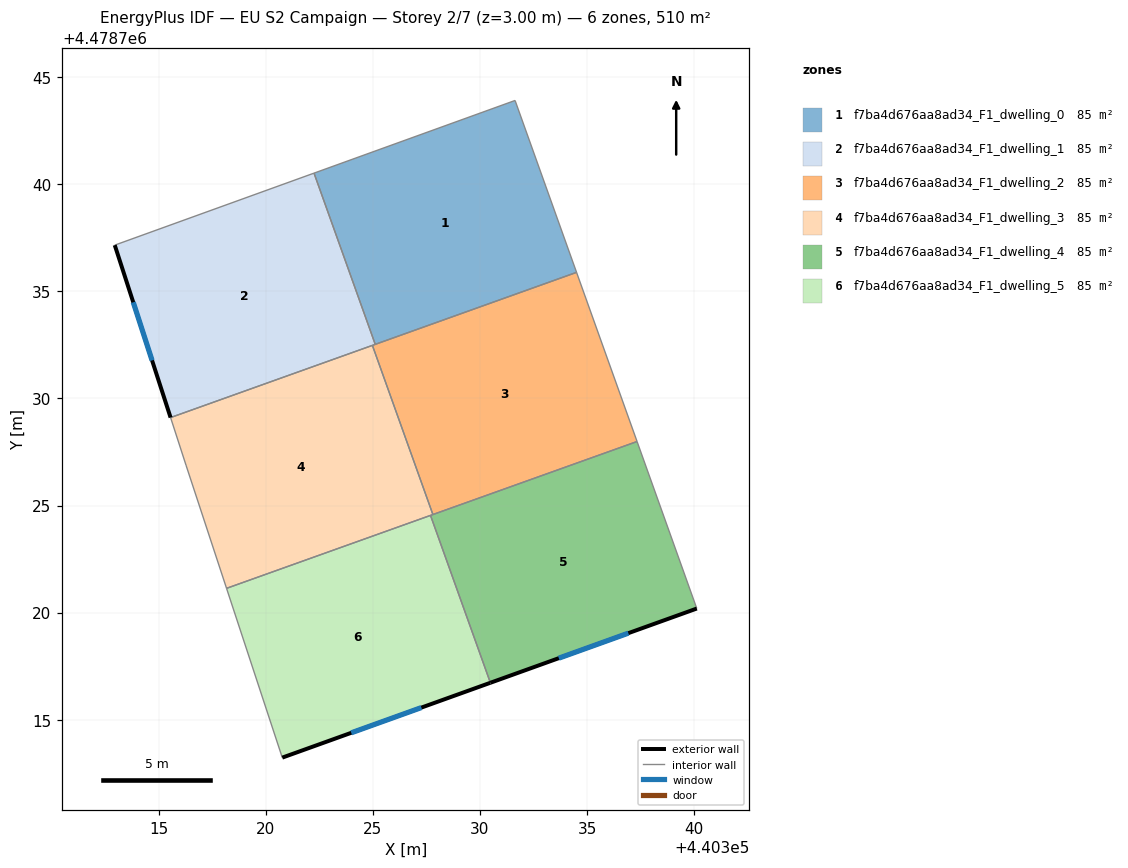
=== STOREY PLAN SPEC (per zone: floor XY polygon, exterior-wall plan segments, windows/doors) ===
zone 1: f7ba4d676aa8ad34_F1_dwelling_0  (84.9 m²)
  floor: (440334.51, 4478735.89) (440331.64, 4478743.91) (440322.25, 4478740.52) (440325.11, 4478732.53)
  interior walls: 4
zone 2: f7ba4d676aa8ad34_F1_dwelling_1  (84.9 m²)
  floor: (440325.11, 4478732.53) (440322.25, 4478740.52) (440312.95, 4478737.16) (440315.56, 4478729.11)
  exterior wall: (440315.56, 4478729.11) – (440312.95, 4478737.16)  [8.5 m]
    window: (440314.69, 4478731.78) – (440313.81, 4478734.49)  [2.9 m²]
  interior walls: 4
zone 3: f7ba4d676aa8ad34_F1_dwelling_2  (84.9 m²)
  floor: (440337.34, 4478727.99) (440334.51, 4478735.89) (440324.98, 4478732.48) (440327.80, 4478724.58)
  interior walls: 5
zone 4: f7ba4d676aa8ad34_F1_dwelling_3  (84.9 m²)
  floor: (440327.80, 4478724.58) (440324.98, 4478732.48) (440315.56, 4478729.11) (440316.28, 4478726.88) (440318.17, 4478721.13)
  interior walls: 6
zone 5: f7ba4d676aa8ad34_F1_dwelling_4  (84.9 m²)
  floor: (440340.13, 4478720.19) (440337.34, 4478727.99) (440327.69, 4478724.54) (440330.49, 4478716.72)
  exterior wall: (440340.13, 4478720.19) – (440330.49, 4478716.72)  [10.2 m]
    window: (440336.93, 4478719.04) – (440333.68, 4478717.87)  [3.5 m²]
  interior walls: 4
zone 6: f7ba4d676aa8ad34_F1_dwelling_5  (84.9 m²)
  floor: (440330.49, 4478716.72) (440327.69, 4478724.54) (440318.17, 4478721.13) (440320.77, 4478713.23)
  exterior wall: (440330.49, 4478716.72) – (440320.77, 4478713.23)  [10.3 m]
    window: (440327.27, 4478715.57) – (440323.99, 4478714.39)  [3.5 m²]
  interior walls: 3

=== DERIVED (storey summary) ===
Building: EU S2 Campaign
Storey: 2 of 7  (floor level z = 3.00 m)
Storey gross floor area: 509.5 m²
Zones on this storey: 6
  - f7ba4d676aa8ad34_F1_dwelling_0: floor 84.9 m²
  - f7ba4d676aa8ad34_F1_dwelling_1: floor 84.9 m²; exterior wall 8.5 m (25.4 m²); 1 window(s) 2.9 m²; WWR 11.4%
  - f7ba4d676aa8ad34_F1_dwelling_2: floor 84.9 m²
  - f7ba4d676aa8ad34_F1_dwelling_3: floor 84.9 m²
  - f7ba4d676aa8ad34_F1_dwelling_4: floor 84.9 m²; exterior wall 10.2 m (30.7 m²); 1 window(s) 3.5 m²; WWR 11.4%
  - f7ba4d676aa8ad34_F1_dwelling_5: floor 84.9 m²; exterior wall 10.3 m (31.0 m²); 1 window(s) 3.5 m²; WWR 11.4%
Zone adjacency (shared interzone walls):
  - f7ba4d676aa8ad34_F1_dwelling_0 ↔ f7ba4d676aa8ad34_F1_dwelling_1
  - f7ba4d676aa8ad34_F1_dwelling_0 ↔ f7ba4d676aa8ad34_F1_dwelling_2
  - f7ba4d676aa8ad34_F1_dwelling_1 ↔ f7ba4d676aa8ad34_F1_dwelling_2
  - f7ba4d676aa8ad34_F1_dwelling_1 ↔ f7ba4d676aa8ad34_F1_dwelling_3
  - f7ba4d676aa8ad34_F1_dwelling_2 ↔ f7ba4d676aa8ad34_F1_dwelling_3
  - f7ba4d676aa8ad34_F1_dwelling_2 ↔ f7ba4d676aa8ad34_F1_dwelling_4
  - f7ba4d676aa8ad34_F1_dwelling_3 ↔ f7ba4d676aa8ad34_F1_dwelling_4
  - f7ba4d676aa8ad34_F1_dwelling_3 ↔ f7ba4d676aa8ad34_F1_dwelling_5
  - f7ba4d676aa8ad34_F1_dwelling_4 ↔ f7ba4d676aa8ad34_F1_dwelling_5